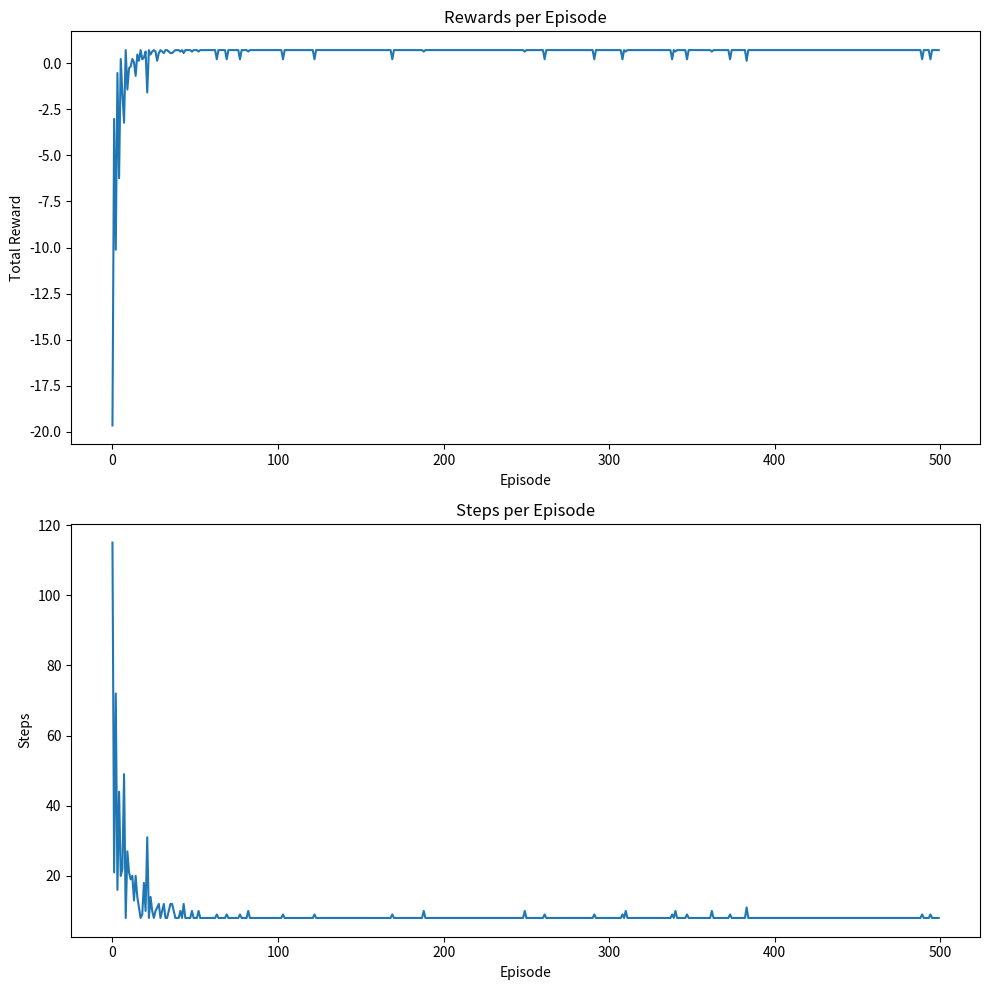
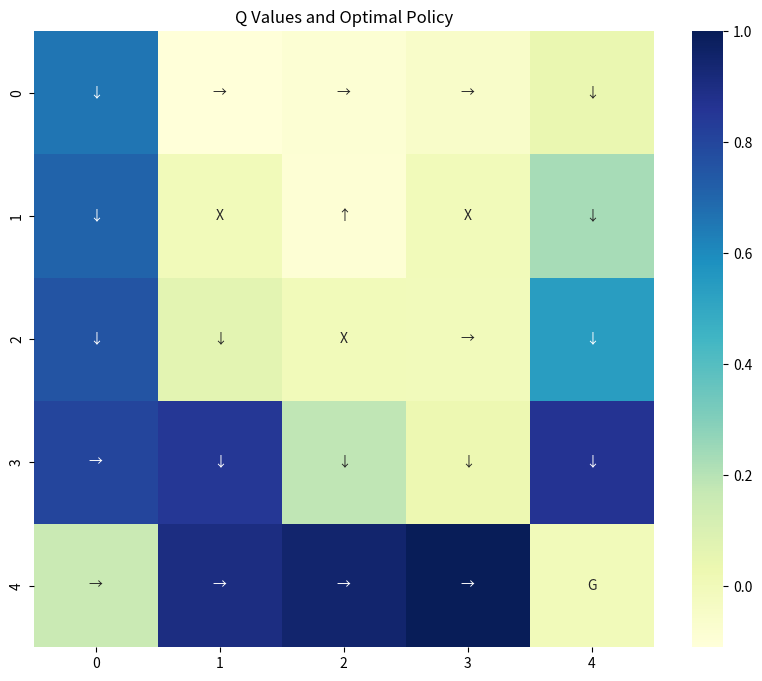

Recreate these plots in Python, in order.
import numpy as np
import matplotlib.pyplot as plt
import seaborn as sns
import random
from tqdm import tqdm

class GridWorldEnv:
    def __init__(self, width=5, height=5):
        self.width = width
        self.height = height
        self.start = (0, 0)  # 左上角
        self.goal = (width-1, height-1)  # 右下角
        self.obstacles = [(1, 1), (2, 2), (3, 1)]  # 障碍物位置
        
        # 动作空间: 上(0), 右(1), 下(2), 左(3)
        self.action_space = 4
        self.actions = [(0, -1), (1, 0), (0, 1), (-1, 0)]
        
    def reset(self):
        self.current_pos = self.start
        return self.current_pos
    
    def step(self, action):
        # 计算下一个位置
        x, y = self.current_pos
        dx, dy = self.actions[action]
        next_x = max(0, min(self.width-1, x + dx))
        next_y = max(0, min(self.height-1, y + dy))
        next_pos = (next_x, next_y)
        
        # 检查是否碰到障碍物
        if next_pos in self.obstacles:
            next_pos = (x, y)  # 保持原位
        
        # 更新位置
        self.current_pos = next_pos
        
        # 计算奖励
        if next_pos == self.goal:
            reward = 1.0  # 到达目标
            done = True
        elif next_pos in self.obstacles:
            reward = -1.0  # 尝试进入障碍物
            done = False
        elif next_pos == (x, y):  # 撞墙
            reward = -0.5
            done = False
        else:
            reward = -0.04  # 移动惩罚，鼓励寻找最短路径
            done = False
        
        return next_pos, reward, done, {}

class QLearningAgent:
    def __init__(self, state_size, action_size, alpha=0.1, gamma=0.99, epsilon=1.0):
        self.state_size = state_size
        self.action_size = action_size
        self.alpha = alpha  # 学习率
        self.gamma = gamma  # 折扣因子
        self.epsilon = epsilon  # 探索率
        self.epsilon_decay = 0.995  # 探索率衰减
        self.epsilon_min = 0.01  # 最小探索率
        
        # 初始化Q表
        self.q_table = {}
    
    def get_q_value(self, state, action):
        return self.q_table.get((state, action), 0.0)
    
    def choose_action(self, state):
        if random.random() < self.epsilon:
            return random.randint(0, self.action_size - 1)  # 探索
        else:
            # 找出最佳动作
            q_values = [self.get_q_value(state, a) for a in range(self.action_size)]
            return np.argmax(q_values)  # 利用
    
    def learn(self, state, action, reward, next_state, done):
        # 获取当前Q值
        current_q = self.get_q_value(state, action)
        
        # 计算TD目标
        if done:
            target_q = reward
        else:
            # 下一状态的最大Q值
            next_max_q = max([self.get_q_value(next_state, a) for a in range(self.action_size)])
            target_q = reward + self.gamma * next_max_q
        
        # 更新Q值
        self.q_table[(state, action)] = current_q + self.alpha * (target_q - current_q)
        
        # 衰减探索率
        if self.epsilon > self.epsilon_min:
            self.epsilon *= self.epsilon_decay

def train_q_learning(env, agent, episodes=500):
    rewards_per_episode = []
    steps_per_episode = []
    
    for episode in tqdm(range(episodes), desc="Training"):
        state = env.reset()
        total_reward = 0
        step = 0
        done = False
        
        while not done:
            # 选择动作
            action = agent.choose_action(state)
            
            # 执行动作
            next_state, reward, done, _ = env.step(action)
            
            # 学习
            agent.learn(state, action, reward, next_state, done)
            
            total_reward += reward
            step += 1
            state = next_state
        
        rewards_per_episode.append(total_reward)
        steps_per_episode.append(step)
        
    return rewards_per_episode, steps_per_episode

def visualize_q_values(env, agent):
    # 创建一个表示Q值的网格
    grid = np.zeros((env.height, env.width, 4))  # 4个动作
    
    for x in range(env.width):
        for y in range(env.height):
            state = (x, y)
            for action in range(env.action_space):
                grid[y, x, action] = agent.get_q_value(state, action)
    
    # 可视化每个状态的最佳动作
    policy_grid = np.zeros((env.height, env.width), dtype=str)
    action_symbols = ['↑', '→', '↓', '←']
    
    for x in range(env.width):
        for y in range(env.height):
            state = (x, y)
            if state == env.goal:
                policy_grid[y, x] = 'G'  # 目标
            elif state in env.obstacles:
                policy_grid[y, x] = 'X'  # 障碍物
            else:
                # 找出最佳动作
                best_action = np.argmax([agent.get_q_value(state, a) for a in range(env.action_space)])
                policy_grid[y, x] = action_symbols[best_action]
    
    plt.figure(figsize=(10, 8))
    sns.heatmap(np.max(grid, axis=2), annot=policy_grid, fmt='', cmap='YlGnBu')
    plt.title('Q Values and Optimal Policy')
    plt.show()

def plot_learning_curve(rewards, steps):
    fig, (ax1, ax2) = plt.subplots(2, 1, figsize=(10, 10))
    
    # 绘制奖励曲线
    ax1.plot(rewards)
    ax1.set_title('Rewards per Episode')
    ax1.set_xlabel('Episode')
    ax1.set_ylabel('Total Reward')
    
    # 绘制步数曲线
    ax2.plot(steps)
    ax2.set_title('Steps per Episode')
    ax2.set_xlabel('Episode')
    ax2.set_ylabel('Steps')
    
    plt.tight_layout()
    plt.show()

# 创建环境和智能体
env = GridWorldEnv()
agent = QLearningAgent(state_size=(env.width, env.height), action_size=env.action_space)

# 训练
rewards, steps = train_q_learning(env, agent, episodes=500)

# 可视化结果
plot_learning_curve(rewards, steps)
visualize_q_values(env, agent)
